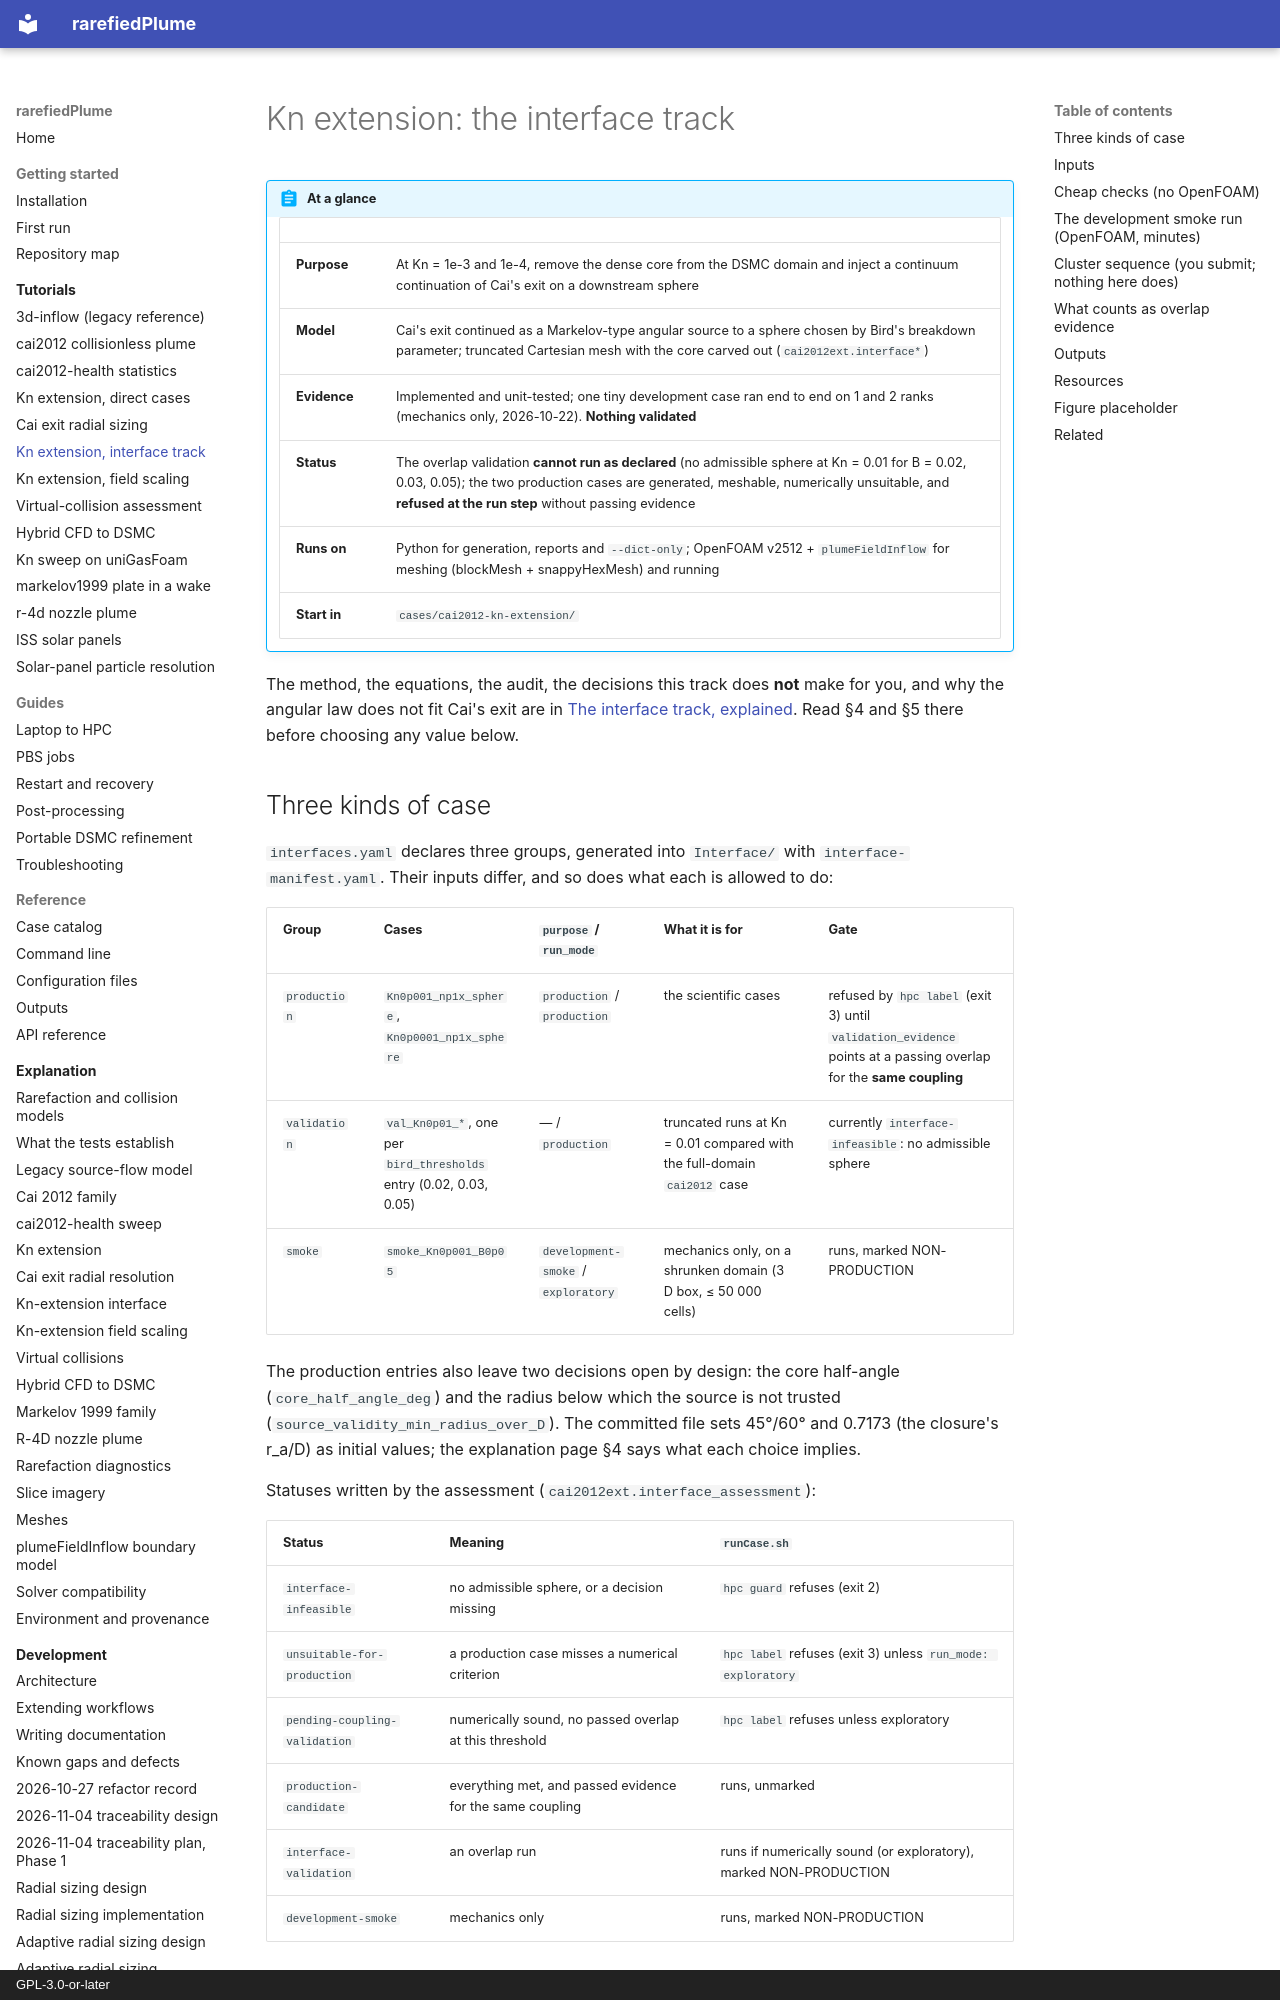

repository: andytorrestb/rarefiedPlume · page: tutorials/cai2012-interfaces/index.html · generator: mkdocs · copyright: GPL-3.0-or-later

# Kn extension: the interface track

!!! abstract "At a glance"

    | | |
    |---|---|
    | **Purpose** | At Kn = 1e-3 and 1e-4, remove the dense core from the DSMC domain and inject a continuum continuation of Cai's exit on a downstream sphere |
    | **Model** | Cai's exit continued as a Markelov-type angular source to a sphere chosen by Bird's breakdown parameter; truncated Cartesian mesh with the core carved out (`cai2012ext.interface*`) |
    | **Evidence** | Implemented and unit-tested; one tiny development case ran end to end on 1 and 2 ranks (mechanics only, 2026-10-22). **Nothing validated** |
    | **Status** | The overlap validation **cannot run as declared** (no admissible sphere at Kn = 0.01 for B = 0.02, 0.03, 0.05); the two production cases are generated, meshable, numerically unsuitable, and **refused at the run step** without passing evidence |
    | **Runs on** | Python for generation, reports and `--dict-only`; OpenFOAM v2512 + `plumeFieldInflow` for meshing (blockMesh + snappyHexMesh) and running |
    | **Start in** | `cases/cai2012-kn-extension/` |

The method, the equations, the audit, the decisions this track does **not**
make for you, and why the angular law does not fit Cai's exit are in
[The interface track, explained](../cai2012-kn-interface.md). Read §4 and §5
there before choosing any value below.

## Three kinds of case

`interfaces.yaml` declares three groups, generated into `Interface/` with
`interface-manifest.yaml`. Their inputs differ, and so does what each is
allowed to do:

| Group | Cases | `purpose` / `run_mode` | What it is for | Gate |
|---|---|---|---|---|
| `production` | `Kn0p001_np1x_sphere`, `Kn0p0001_np1x_sphere` | `production` / `production` | the scientific cases | refused by `hpc label` (exit 3) until `validation_evidence` points at a passing overlap for the **same coupling** |
| `validation` | `val_Kn0p01_*`, one per `bird_thresholds` entry (0.02, 0.03, 0.05) | — / `production` | truncated runs at Kn = 0.01 compared with the full-domain `cai2012` case | currently `interface-infeasible`: no admissible sphere |
| `smoke` | `smoke_Kn0p001_B0p05` | `development-smoke` / `exploratory` | mechanics only, on a shrunken domain (3 D box, ≤ 50 000 cells) | runs, marked NON-PRODUCTION |

The production entries also leave two decisions open by design: the core
half-angle (`core_half_angle_deg`) and the radius below which the source is not
trusted (`source_validity_min_radius_over_D`). The committed file sets
45°/60° and 0.7173 (the closure's r_a/D) as initial values; the explanation page
§4 says what each choice implies.

Statuses written by the assessment (`cai2012ext.interface_assessment`):

| Status | Meaning | `runCase.sh` |
|---|---|---|
| `interface-infeasible` | no admissible sphere, or a decision missing | `hpc guard` refuses (exit 2) |
| `unsuitable-for-production` | a production case misses a numerical criterion | `hpc label` refuses (exit 3) unless `run_mode: exploratory` |
| `pending-coupling-validation` | numerically sound, no passed overlap at this threshold | `hpc label` refuses unless exploratory |
| `production-candidate` | everything met, and passed evidence for the same coupling | runs, unmarked |
| `interface-validation` | an overlap run | runs if numerically sound (or exploratory), marked NON-PRODUCTION |
| `development-smoke` | mechanics only | runs, marked NON-PRODUCTION |
